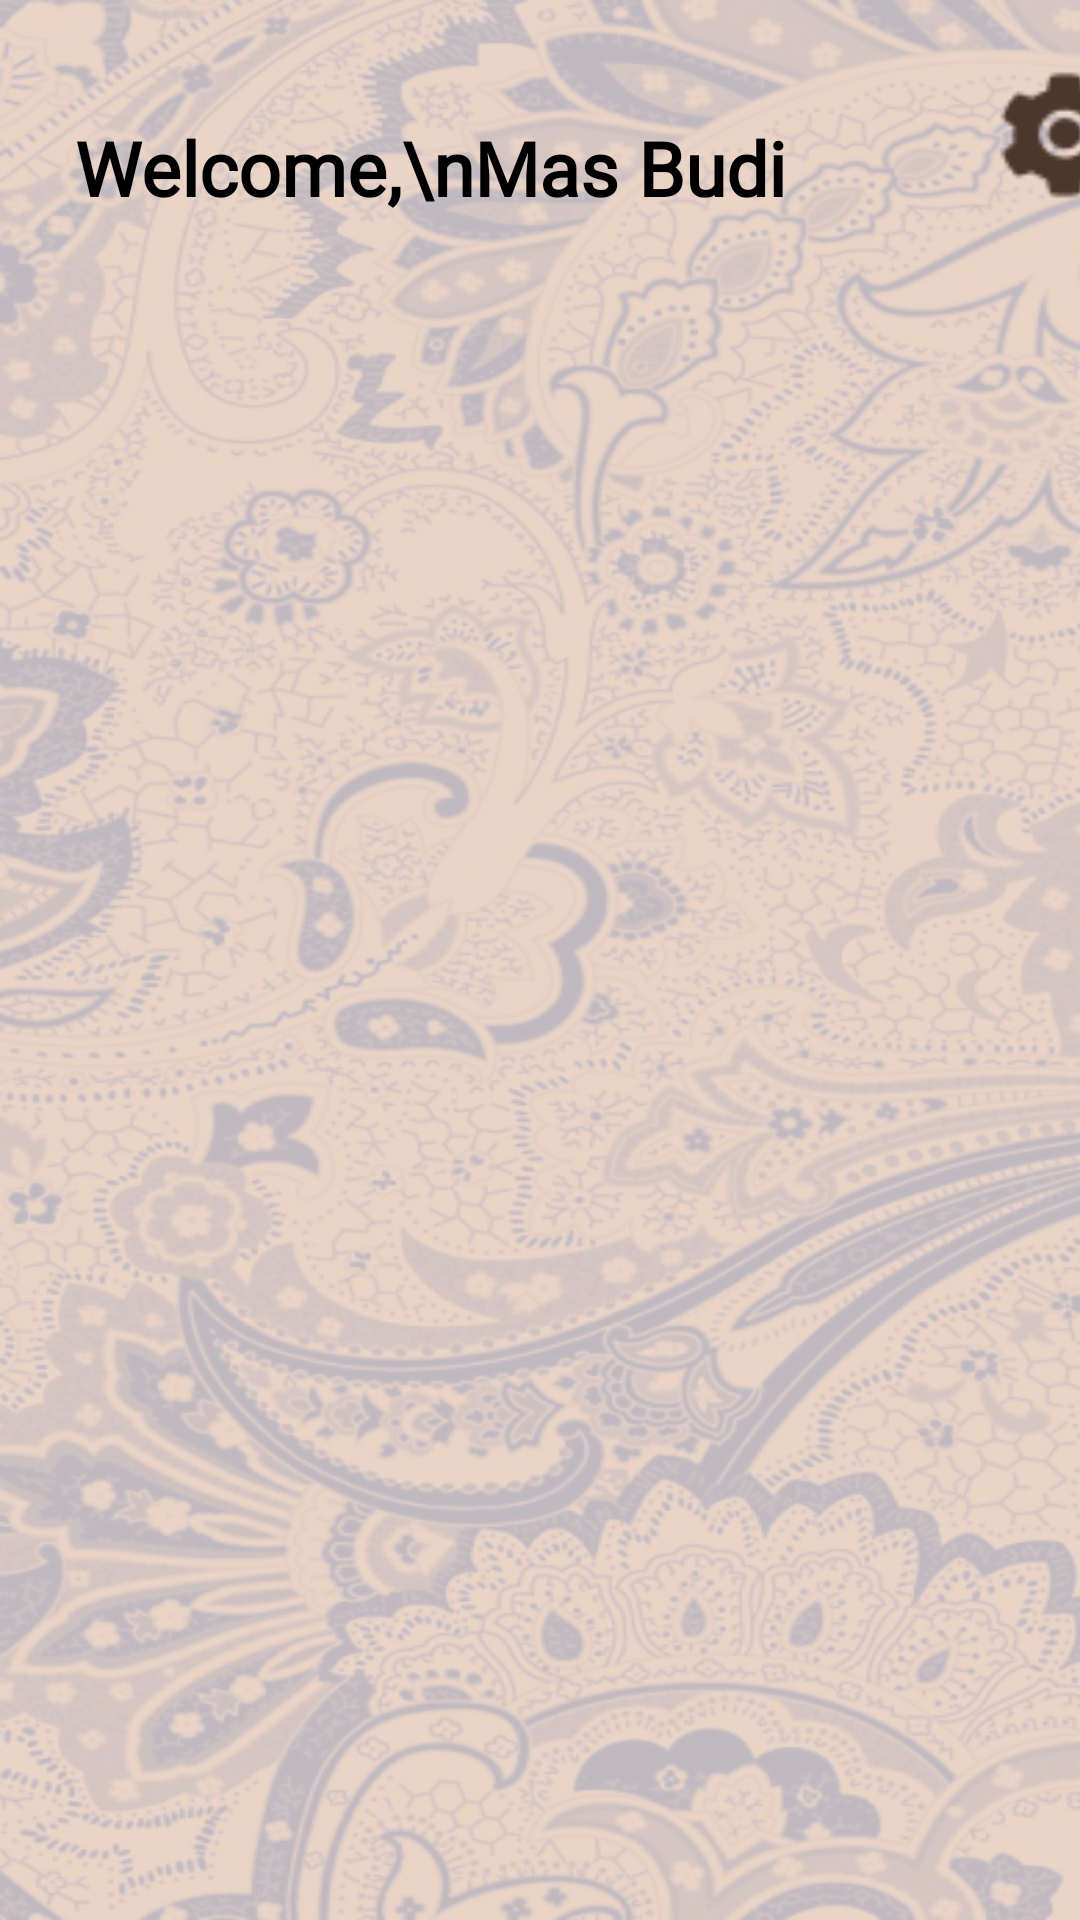

Layout XML and referenced resources for this Android screen:
<!-- AndroidManifest.xml: application theme Theme.CarakaMobile -->
<!-- res/layout/fragment_home.xml -->
<?xml version="1.0" encoding="utf-8"?>
<FrameLayout xmlns:android="http://schemas.android.com/apk/res/android"
    xmlns:tools="http://schemas.android.com/tools"
    android:layout_width="match_parent"
    android:layout_height="match_parent"
    tools:context=".ui.home.HomeFragment">

    <ImageView
        android:layout_width="match_parent"
        android:layout_height="match_parent"
        android:background="@drawable/wall"
        android:alpha="0.5"/>

    <LinearLayout
        android:layout_width="match_parent"
        android:layout_height="wrap_content"
        android:layout_marginTop="14dp"
        android:background="@drawable/rounded_corner"
        android:padding="25dp"
        android:orientation="horizontal">

        <TextView
            android:id="@+id/name_text"
            android:layout_width="356dp"
            android:layout_height="wrap_content"
            android:text="Welcome,\nMas Budi"
            android:textColor="@color/black"
            android:textSize="25sp"
            android:fontFamily="@font/oleoscriptbold"
            android:textStyle="bold" />
    </LinearLayout>

    <RelativeLayout
        android:layout_width="match_parent"
        android:layout_height="match_parent"
        android:layout_marginTop="150dp">
        <ProgressBar
            android:layout_width="20dp"
            android:layout_height="20dp"
            android:layout_centerInParent="true"
            android:visibility="gone"
            android:id="@+id/progress_bar"/>

        <androidx.recyclerview.widget.RecyclerView
            android:layout_width="match_parent"
            android:layout_height="wrap_content"
            android:layout_marginTop="16dp"
            android:id="@+id/recycler_view"/>

    </RelativeLayout>

    <ImageView
        android:id="@+id/button_setting"
        android:layout_width="50dp"
        android:layout_height="50dp"
        android:layout_marginTop="20dp"
        android:layout_marginLeft="330dp"
        android:src="@drawable/ic_baseline_setting"
        />

</FrameLayout>
<!-- resources referenced by this layout -->
<resources>
  <color name="black">#FF000000</color>
  <!-- drawable ic_baseline_setting: png bitmap (drawable, 1184 bytes) -->
  <!-- drawable wall: png bitmap (drawable, 759770 bytes) -->
  <style name="Theme.CarakaMobile" parent="Theme.Material3.Light.NoActionBar" />
</resources>
